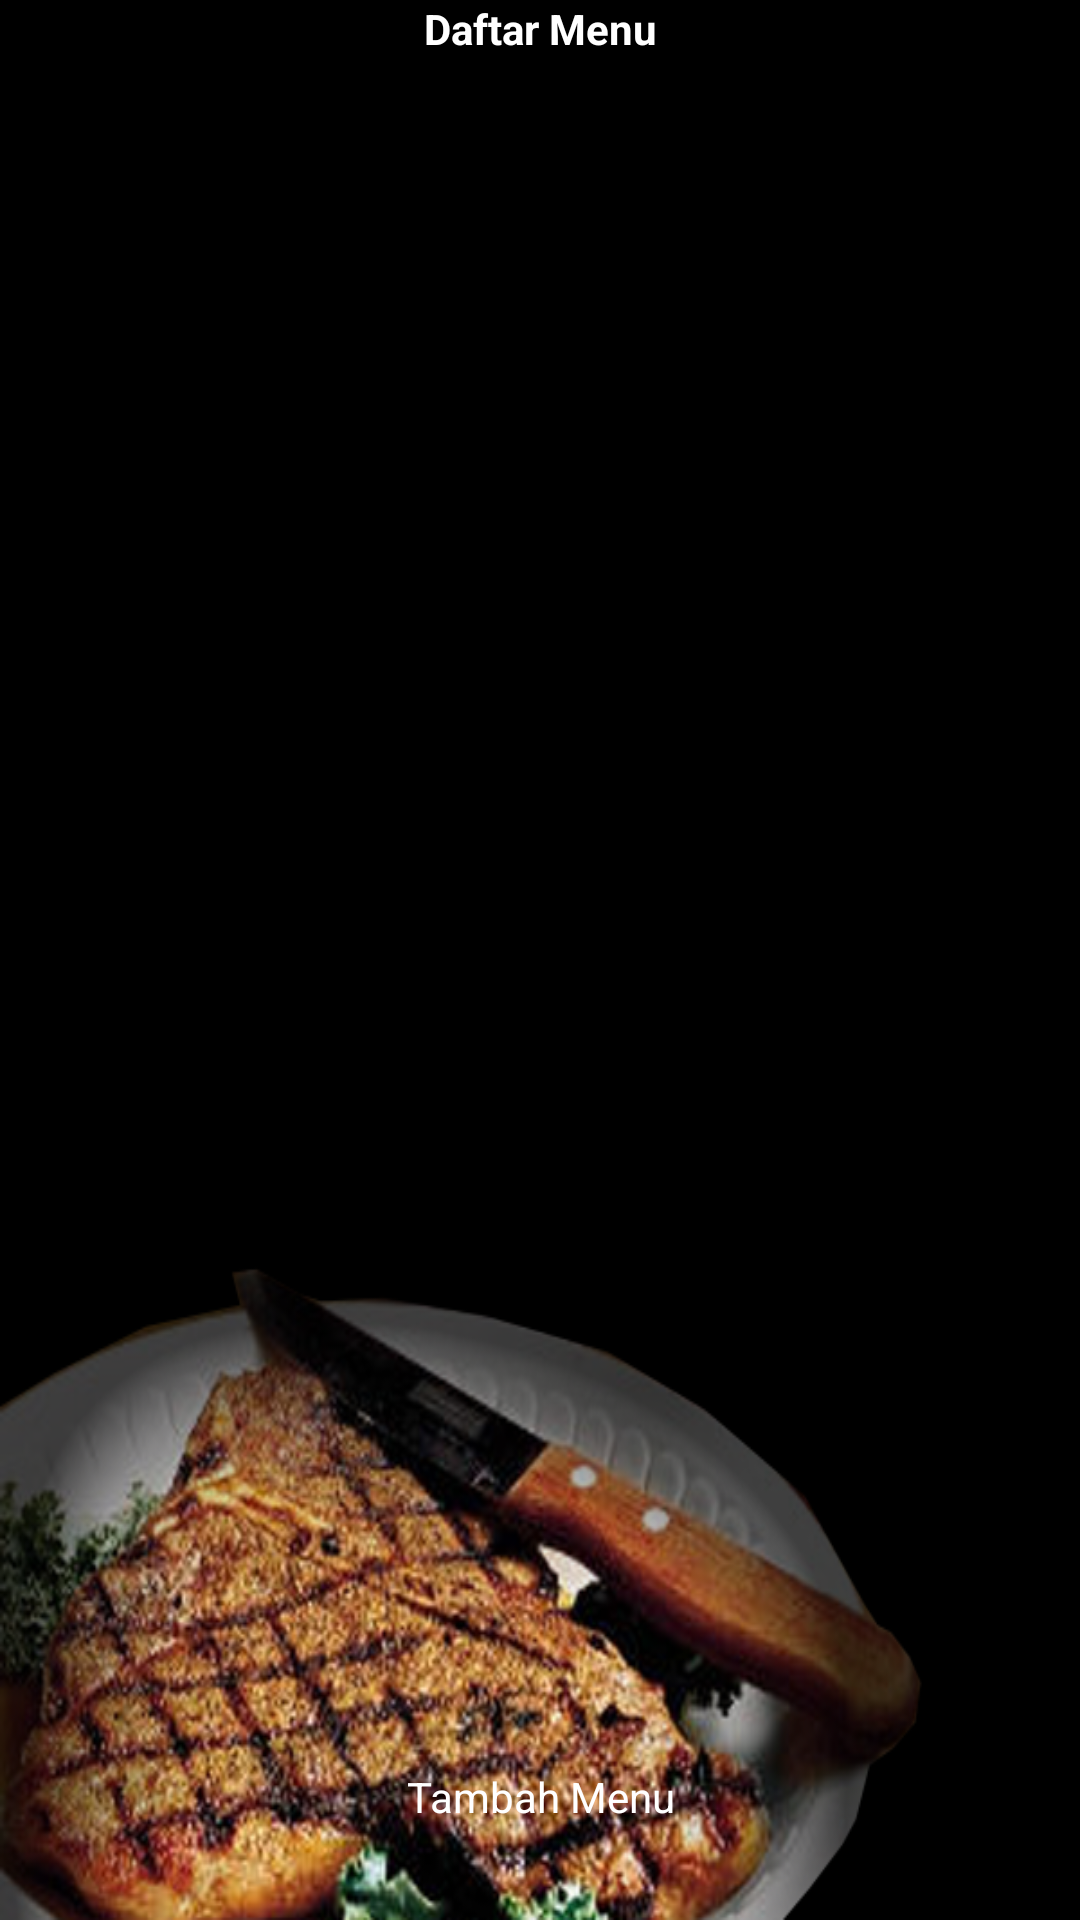

Layout XML and referenced resources for this Android screen:
<!-- AndroidManifest.xml: application theme AppTheme -->
<!-- res/layout/activity_list_menu.xml -->
<LinearLayout xmlns:android="http://schemas.android.com/apk/res/android"
    xmlns:tools="http://schemas.android.com/tools"
    android:layout_width="match_parent"
    android:layout_height="match_parent"
    android:background="@drawable/background"
    android:orientation="vertical"
    tools:context=".ListMenuActivity"
    android:id="@+id/mainLayout" >

    <LinearLayout
        android:layout_width="fill_parent"
        android:layout_height="0px"
        android:layout_weight="9"
        android:orientation="vertical" >

        <TextView
            android:layout_width="fill_parent"
            android:layout_height="wrap_content"
            android:gravity="center"
            android:text="Daftar Menu"
            android:textColor="#FFFFFF"
            android:textStyle="bold" />

        <ScrollView
            android:layout_width="fill_parent"
            android:layout_height="fill_parent" >
            <LinearLayout
                android:id="@+id/listMenuLayout"
                android:layout_width="fill_parent"
                android:layout_height="fill_parent"
                android:orientation="vertical" >
                
            </LinearLayout>
        </ScrollView>
    </LinearLayout>

    <Button
        android:layout_width="fill_parent"
        android:layout_height="0px"
        android:layout_weight="1"
        android:layout_marginBottom="10dip"
        android:layout_marginLeft="30dip"
        android:layout_marginRight="30dip"
        android:layout_marginTop="10dip"
        android:onClick="tambahMenu"
        android:text="Tambah Menu" />

</LinearLayout>
<!-- resources referenced by this layout -->
<resources>
  <!-- drawable background: png bitmap (drawable-hdpi, 254417 bytes) -->
  <style name="AppTheme" parent="@android:style/Theme.Black.NoTitleBar">
  
          
          <item name="android:editTextStyle">@style/EditTextAppTheme</item>
          <item name="android:buttonStyle">@style/ButtonAppTheme</item>
          <item name="android:spinnerStyle">@style/SpinnerAppTheme</item>
          <item name="android:checkboxStyle">@style/CheckBoxAppTheme</item>
      </style>
  <style name="EditTextAppTheme" parent="android:Widget.EditText">
          <item name="android:background">@drawable/edittext_custom</item>
          <item name="android:textColor">#FFF</item>
      </style>
  <style name="ButtonAppTheme" parent="android:Widget.Button">
          <item name="android:background">@drawable/btn_default_holo_dark</item>
          <item name="android:minHeight">48dip</item>
          <item name="android:minWidth">64dip</item>
          <item name="android:textColor">#ffffff</item>
      </style>
  <style name="SpinnerAppTheme" parent="android:Widget.Spinner">
          <item name="android:background">@drawable/spinner_background_holo_dark</item>
          <item name="android:dropDownSelector">@drawable/list_selector_holo_dark</item>
      </style>
  <style name="CheckBoxAppTheme" parent="android:Widget.CompoundButton.CheckBox">
          <item name="android:button">@drawable/btn_check_holo_dark</item>
      </style>
  <!-- drawable edittext_custom (drawable-hdpi) -->
  <?xml version="1.0" encoding="UTF-8"?>
  <selector
    xmlns:android="http://schemas.android.com/apk/res/android">
      <item android:state_focused="true" android:state_pressed="false" android:drawable="@drawable/textfield_focused_holo_light" />
      <item android:state_focused="true" android:state_pressed="true" android:drawable="@drawable/textfield_focused_holo_light" />
      <item android:state_focused="false" android:state_pressed="true" android:drawable="@drawable/textfield_activated_holo_light"/>
      <item android:state_enabled="false" android:drawable="@drawable/textfield_disabled_holo_light" />
      <item android:drawable="@drawable/textfield_activated_holo_light" />
  </selector>
  <!-- drawable btn_default_holo_dark (drawable-hdpi) -->
  <?xml version="1.0" encoding="utf-8"?>
  <selector xmlns:android="http://schemas.android.com/apk/res/android">
      <item android:state_window_focused="false" android:state_enabled="true"
          android:drawable="@drawable/btn_default_normal_holo_dark" />
      <item android:state_window_focused="false" android:state_enabled="false"
          android:drawable="@drawable/btn_default_disabled_holo_dark" />
      <item android:state_pressed="true" 
          android:drawable="@drawable/btn_default_normal_holo_dark" />
      <item android:state_focused="true" android:state_enabled="true"
          android:drawable="@drawable/btn_default_focused_holo_dark" />
      <item android:state_enabled="true"
          android:drawable="@drawable/btn_default_pressed_holo_dark" />
      <item android:state_focused="true"
          android:drawable="@drawable/btn_default_disabled_focused_holo_dark" />
      <item
           android:drawable="@drawable/btn_default_disabled_holo_dark" />
  </selector>
  <!-- drawable spinner_background_holo_dark (drawable-hdpi) -->
  <?xml version="1.0" encoding="utf-8"?>
  <selector xmlns:android="http://schemas.android.com/apk/res/android">
      <item android:state_enabled="false"
            android:drawable="@drawable/spinner_disabled_holo_dark" />
      <item android:state_pressed="true"
            android:drawable="@drawable/spinner_pressed_holo_dark" />
      <item android:state_pressed="false" android:state_focused="true"
            android:drawable="@drawable/spinner_focused_holo_dark" />
      <item android:drawable="@drawable/spinner_pressed_holo_dark" />
  </selector>
</resources>
